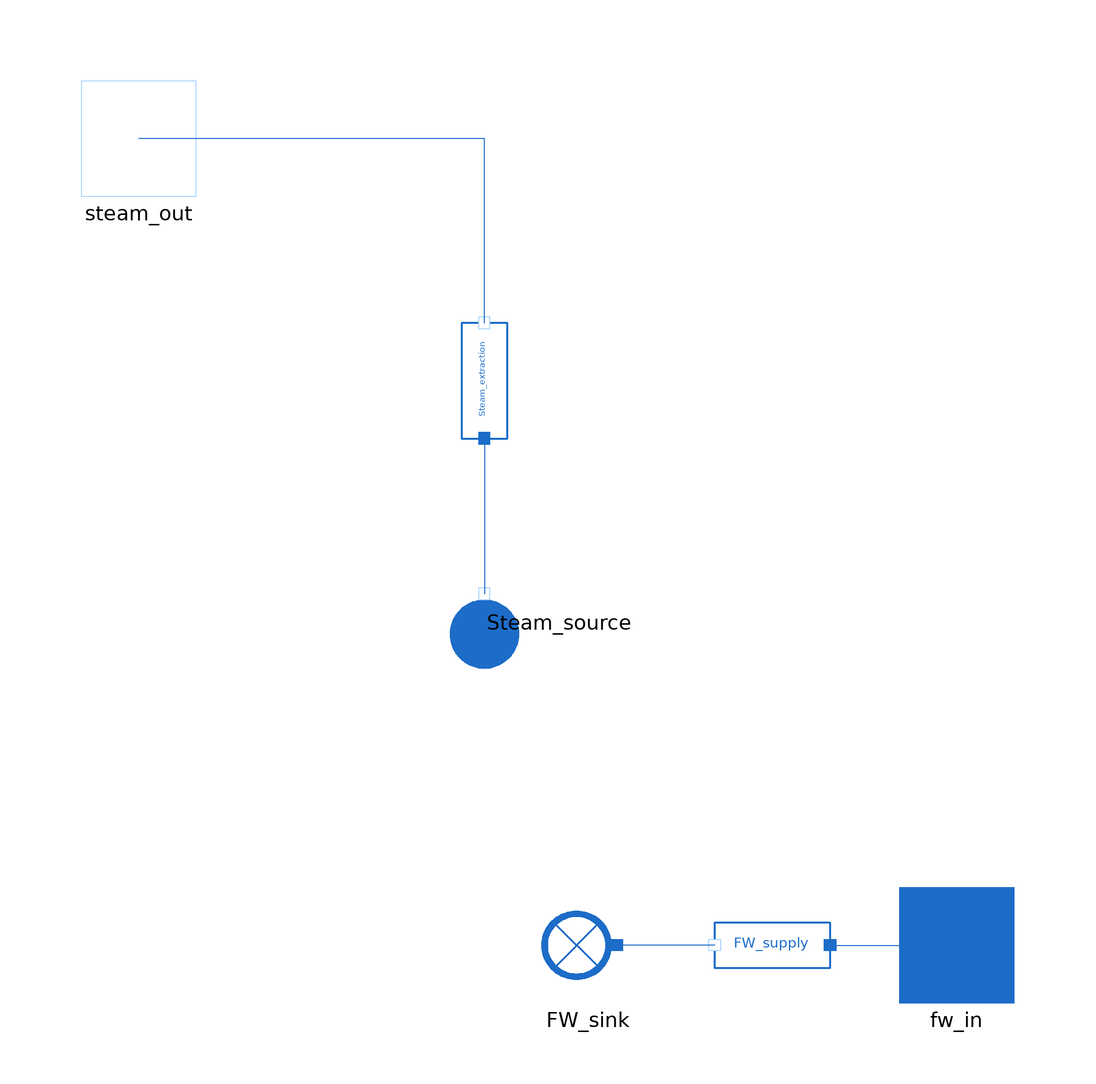

The Modelica model whose source follows is shown above as a component diagram (icons at their Placement, wires along their Line points).

model SteamDrum_Astom_SimplifiedGeometry_8

  import MetroscopeModelingLibrary.Utilities.Units;
  import MetroscopeModelingLibrary.Utilities.Units.Inputs;
  import MetroscopeModelingLibrary.Utilities.Constants;
  import CorrelationConstants =
         MetroscopeModelingLibrary.DynamicComponents.Correlations;

  package FlueGasesMedium = MetroscopeModelingLibrary.Utilities.Media.FlueGasesMedium;
  replaceable package Medium = Modelica.Media.Water.StandardWater constrainedby
    Modelica.Media.Interfaces.PartialTwoPhaseMedium "Medium model";

  // Constants
    parameter Real pi = Constants.pi;
    parameter Real g = Constants.g;

  // Parameters
    // Volumes
    parameter Modelica.Units.SI.Volume V_D = 40 "Drum volume";
    parameter Modelica.Units.SI.Volume V_r = 37 "Riser volume";
    parameter Modelica.Units.SI.Volume V_dc = 11 "Downcomers volume";
    parameter Modelica.Units.SI.Volume V_t = V_D + V_r + V_dc;

    // Masses
    parameter Units.Mass M_d = 140000 "Drum mass";
    parameter Units.Mass M_r = 160000 "Riser mass";
    parameter Units.Mass M_t = 300000 "Total mass of the system";
    // Surfaces
    Units.Area A_dc  "Downcomers cross sectional surface";
    parameter Units.Area A_d = 20 "Drum wet area at normal operating level";
    // Metal heat capacity
    parameter Units.HeatCapacity Cp = 550 "Heat capacity of the metal";
    // Empirical relation of Q_sd
    Modelica.Units.SI.Volume V_0_sd "Hypothetical volume of bubbles";
    parameter Real beta = 0.3 "Constant";
    parameter Real T_d = 12 "Steam residence time in the drum";
    // Friction coefficient
    parameter Real k = 25 "Friction coefficient in the downcomers";
    // Levels at nominal operating conditions
    parameter Units.Height l_0 = 0;
    parameter Units.Height l_w_0 = 0;
    parameter Units.Height l_s_0 = 0;

  // Initialization parameters
    parameter Units.Pressure p_0 = 85e5;
    parameter Modelica.Units.SI.Volume V_wt_0 = 57.1;

  // Variables
    // Drum pressure
    Units.Pressure p(start=p_0) "Drum saturation pressure";
    // Mass flow rates
    Units.PositiveMassFlowRate Q_f "Feed water mass flow rate";
    Units.PositiveMassFlowRate Q_s "Steam mass flow rate";
    Units.PositiveMassFlowRate Q_dc "Downcomers mass flow rate";
    Units.PositiveMassFlowRate Q_r "Risers mass flow rate";
    Units.PositiveMassFlowRate Q_sd "Steam mass flow rate across the surface";
    Units.PositiveMassFlowRate Q_cd "Drum condensation mass flow rate";
    Units.PositiveMassFlowRate Q_ct "Total condensation mass flow rate";
    // Volumes
    Modelica.Units.SI.Volume V_st "Total steam volume";
    Modelica.Units.SI.Volume V_sd(start=4.8) "Drum steam volume";
    Modelica.Units.SI.Volume V_wt(start=V_wt_0, fixed = true) "Total water volume";
    Modelica.Units.SI.Volume V_wd "Drum water volume";
    // Enthalpies
    Units.SpecificEnthalpy h_s "Steam enthalpy";
    Units.SpecificEnthalpy h_w "Liquid enthalpy";
    Units.SpecificEnthalpy h_f "Feedwater enthalpy";
    Units.SpecificEnthalpy h_c "Condensation enthalpy";
    // Densities
    Units.Density rho_s "Steam density";
    Units.Density rho_w "Liquid density";
    // Saturation temperature
    Units.Temperature T_s "Metal wall temperature";
    // Set saturation state
    Modelica.Media.Water.WaterIF97_ph.SaturationProperties sat "Saturation state for properties calculation";
    // Riser mass and volume fractions
    Real x_r(start=0.051) "Steam mass fraction of the riser";
    Real x_vr "Steam mean volume fraction in the riser";
    // Evaporation heat
    Inputs.InputPower W_evap "Heat rate to the risers";
    // Drum water level
    Units.Height l "Water level";
    Units.Height l_w "Water level";
    Units.Height l_s "Water level";

  WaterSteam.Connectors.Outlet steam_out annotation (Placement(transformation(extent={{-70,70},{-50,90}}), iconTransformation(extent={{-70,70},{-50,90}})));
  WaterSteam.Connectors.Inlet fw_in annotation (Placement(transformation(extent={{72,-70},{92,-50}}), iconTransformation(extent={{72,-70},{92,-50}})));
  WaterSteam.BaseClasses.IsoPHFlowModel FW_supply annotation (Placement(transformation(extent={{60,-70},{40,-50}})));
  WaterSteam.BoundaryConditions.Sink FW_sink annotation (Placement(transformation(extent={{28,-70},{8,-50}})));
  WaterSteam.BoundaryConditions.Source Steam_source annotation (Placement(transformation(
        extent={{-10,-10},{10,10}},
        rotation=90,
        origin={0,-4})));
  WaterSteam.BaseClasses.IsoPHFlowModel Steam_extraction annotation (Placement(transformation(
        extent={{-10,-10},{10,10}},
        rotation=90,
        origin={0,38})));
equation
  // Connectors
    // Enthalpies:
    h_s = Steam_source.h_out;
    h_f = FW_supply.h_in;
    // Pressures
    p = FW_sink.P_in;
    p = Steam_extraction.P_in;
    // Mass flow rates
    Q_f = FW_supply.Q;
    Q_s = Steam_extraction.Q;

  // Water/Steam properties
  // Set saturation state
  sat.psat = p;
  sat.Tsat = Medium.saturationTemperature(p);
  // Assume that metal temperature is equal to the saturation pressure
  T_s = sat.Tsat;

  // Densities
  rho_s = Medium.dewDensity(sat);
  rho_w = Medium.bubbleDensity(sat);
  h_s = Medium.dewEnthalpy(sat);

  // Enthalpies
  h_w = Medium.bubbleEnthalpy(sat);
  h_c = h_s - h_w; //*

    // Masses
    //M_s = rho_s*V_st;
    //M_w = rho_w*V_wt;

    // Volume
    V_t = V_st + V_wt; //*
    V_wd = V_wt - V_dc - (1 - x_vr)*V_r; //*

    // Steam mean volume fraction in risers
    x_vr = rho_w/(rho_w - rho_s)*(1 - rho_s/((rho_w - rho_s)*x_r)*ln(1 + (rho_w - rho_s)*x_r/rho_s)); //*

    // Global mass balance*
    Q_f - Q_s = der(V_st*rho_s + V_wt*rho_w);

    // Energy Balance*
    W_evap + Q_f*h_f - Q_s*h_s = der(h_s*V_st*rho_s + h_w*V_wt*rho_w - p*V_t + M_t*Cp*T_s);

    // Mass balance for riser section*
    Q_dc - Q_r = der(rho_s*x_vr*V_r + rho_w*(1 - x_vr)*V_r);

    // Energy balance for the riser section*
    W_evap + Q_dc*h_w - (x_r*h_c + h_w)*Q_r = der(rho_s*h_s*x_vr*V_r + rho_w*h_w*(1 - x_vr)*V_r - p*V_r + M_r*Cp*T_s);

    // Mass balance for the steam under the liquid level
    x_r*Q_r - Q_sd - Q_cd = der(rho_s*V_sd);

    //*drho_s*V_sd + rho_s*der(V_sd)
    Q_cd = (h_w - h_f)/h_c*Q_f + 1/h_c*(rho_s*V_sd*der(h_s) + rho_w*V_wd*der(h_w) - (V_sd + V_wd)*der(p) + M_d*Cp*der(T_s));

    // Mass flow rate on steam through the surface*
    Q_sd = rho_s/T_d*(V_sd - V_0_sd) + x_r*Q_dc + x_r*beta*(Q_dc - Q_r);

    // Total condensation mass flow rate
    Q_ct = (h_w - h_f)/h_c*Q_f + 1/h_c*(rho_s*V_st*der(h_s) + rho_w*V_wt*der(h_w) - V_t*der(p) + M_t*Cp*der(T_s)); //*

    // Mass flow rate in the downcomers*
    0.5*k*Q_dc^2 = rho_w*A_dc*(rho_w - rho_s)*g*x_vr*V_r;

    // Level equation*
    l = (V_wd + V_sd)/A_d - l_0;
    l_w = V_wd/A_d - l_w_0;
    l_s = V_sd/A_d - l_s_0;

initial equation
  der(x_r) = 0;
  der(V_sd) = 0;
  der(p) = 0;

equation
  connect(Steam_extraction.C_out, steam_out) annotation (Line(points={{0,48},{0,80},{-60,80}}, color={28,108,200}));
  connect(Steam_extraction.C_in, Steam_source.C_out) annotation (Line(points={{0,28},{0,1}}, color={28,108,200}));
  connect(FW_supply.C_in, fw_in) annotation (Line(points={{60,-60},{82,-60}}, color={28,108,200}));
  connect(FW_supply.C_out, FW_sink.C_in) annotation (Line(points={{40,-60},{23,-60}}, color={28,108,200}));
  annotation (Icon(coordinateSystem(preserveAspectRatio=false), graphics={
        Polygon(
          points={{-98,-20},{98,-20},{98,-20},{92,-40},{80,-60},{60,-80},{40,-92},{20,-98},{0,-100},{-20,-98},{-40,-92},{-60,-80},{-78,-62},{-92,-40},{-98,-20},{-98,-20}},
          lineThickness=1,
          smooth=Smooth.Bezier,
          fillColor={85,170,255},
          fillPattern=FillPattern.Solid,
          lineColor={85,170,255}),
        Ellipse(
          extent={{-100,100},{100,-100}},
          lineColor={135,135,135},
          lineThickness=1),
        Line(
          points={{-32,-20}},
          color={135,135,135},
          thickness=1),
        Ellipse(
          extent={{-48,-60},{-40,-68}},
          fillColor={255,255,255},
          fillPattern=FillPattern.Solid,
          lineColor={0,0,0}),
        Ellipse(
          extent={{-26,-52},{-18,-60}},
          fillColor={255,255,255},
          fillPattern=FillPattern.Solid,
          lineColor={0,0,0}),
        Ellipse(
          extent={{-10,-38},{-2,-46}},
          fillColor={255,255,255},
          fillPattern=FillPattern.Solid,
          lineColor={0,0,0}),
        Ellipse(
          extent={{-10,-62},{-2,-70}},
          fillColor={255,255,255},
          fillPattern=FillPattern.Solid,
          lineColor={0,0,0}),
        Ellipse(
          extent={{-46,-38},{-38,-46}},
          fillColor={255,255,255},
          fillPattern=FillPattern.Solid,
          lineColor={0,0,0}),
        Ellipse(
          extent={{6,-52},{14,-60}},
          fillColor={255,255,255},
          fillPattern=FillPattern.Solid,
          lineColor={0,0,0}),
        Ellipse(
          extent={{28,-58},{36,-66}},
          fillColor={255,255,255},
          fillPattern=FillPattern.Solid,
          lineColor={0,0,0}),
        Ellipse(
          extent={{10,-72},{18,-80}},
          fillColor={255,255,255},
          fillPattern=FillPattern.Solid,
          lineColor={0,0,0}),
        Ellipse(
          extent={{-32,-76},{-24,-84}},
          fillColor={255,255,255},
          fillPattern=FillPattern.Solid,
          lineColor={0,0,0}),
        Ellipse(
          extent={{-78,-32},{-70,-40}},
          fillColor={255,255,255},
          fillPattern=FillPattern.Solid,
          lineColor={0,0,0}),
        Ellipse(
          extent={{-42,-26},{-34,-34}},
          fillColor={255,255,255},
          fillPattern=FillPattern.Solid),
        Ellipse(
          extent={{-18,-16},{-10,-24}},
          fillColor={255,255,255},
          fillPattern=FillPattern.Solid),
        Ellipse(
          extent={{-30,-14},{-22,-22}},
          fillColor={255,255,255},
          fillPattern=FillPattern.Solid),
        Ellipse(
          extent={{12,-24},{20,-32}},
          fillColor={255,255,255},
          fillPattern=FillPattern.Solid)}), Diagram(coordinateSystem(preserveAspectRatio=false)));
end SteamDrum_Astom_SimplifiedGeometry_8;